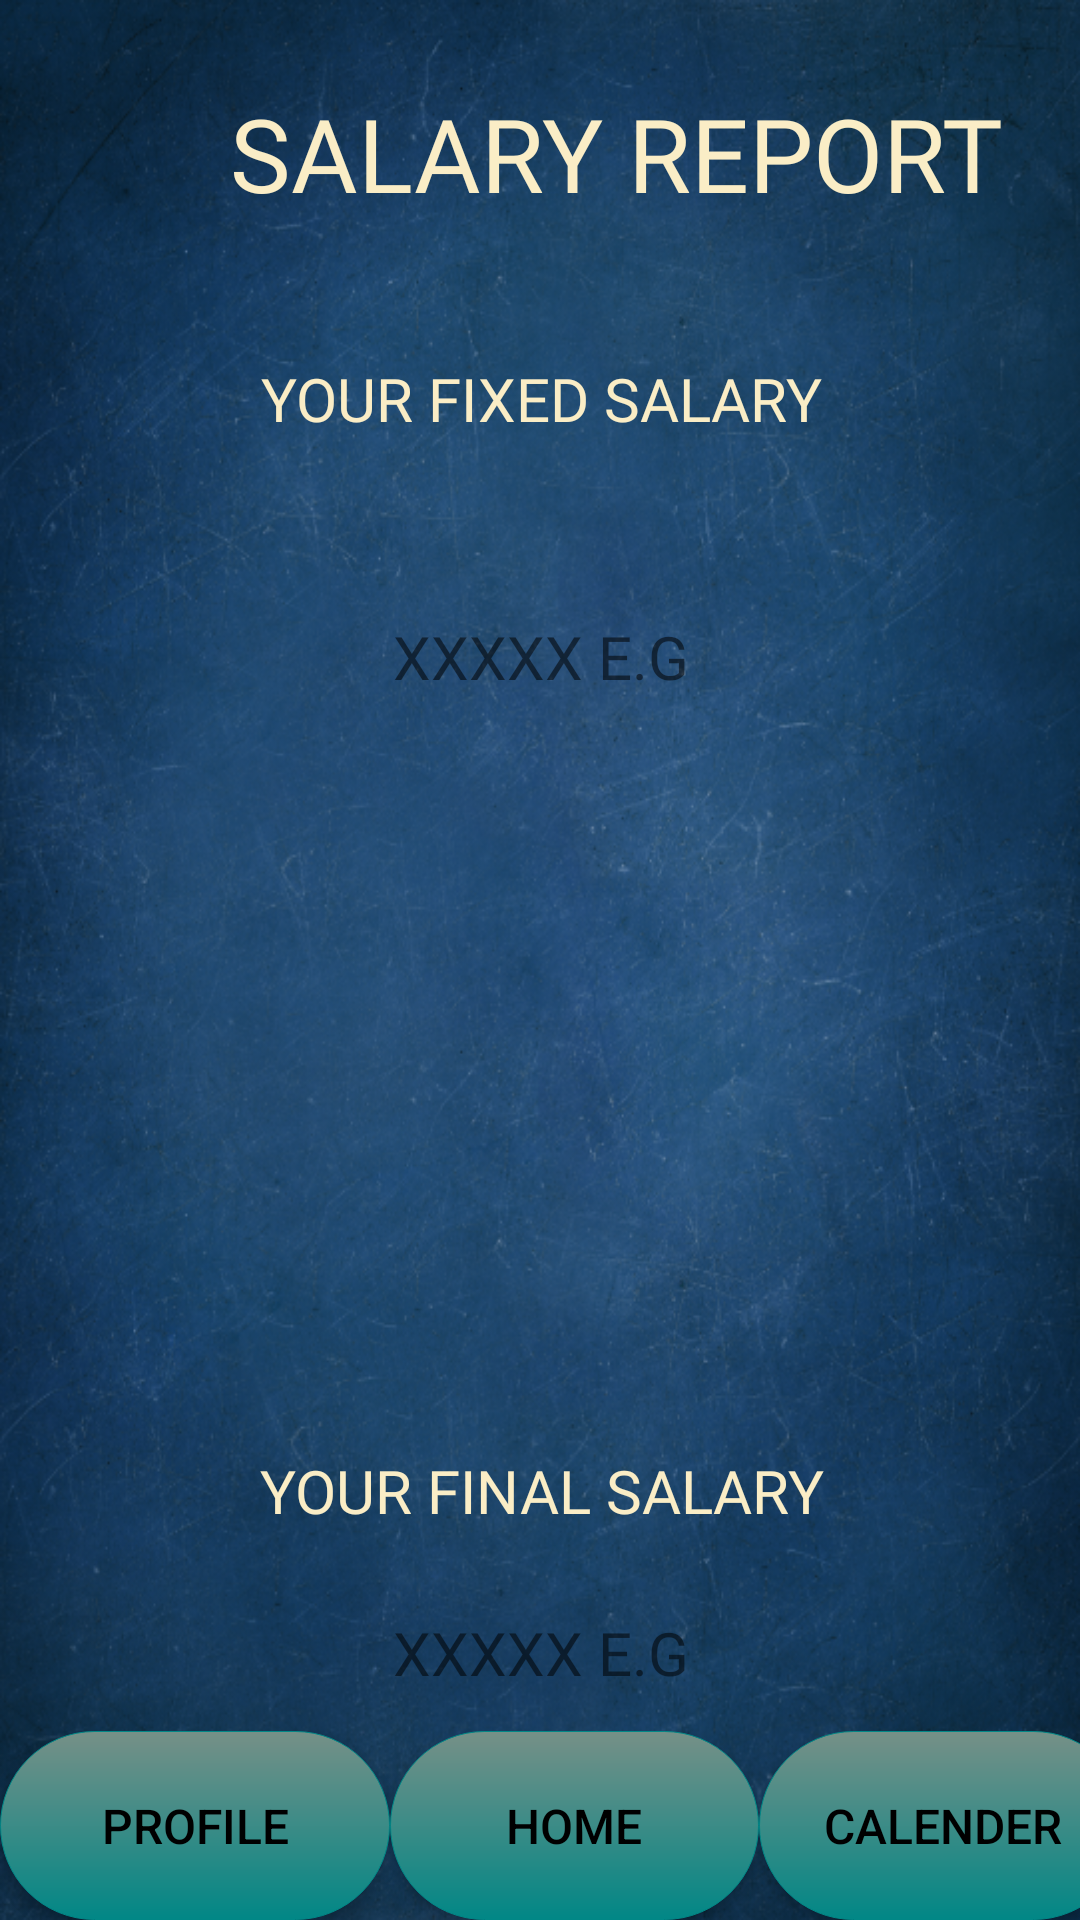

Android layout source for this screen:
<!-- AndroidManifest.xml: application theme Theme.APS -->
<!-- res/layout/activity_salary_report.xml -->
<?xml version="1.0" encoding="utf-8"?>
<androidx.constraintlayout.widget.ConstraintLayout xmlns:android="http://schemas.android.com/apk/res/android"
    xmlns:app="http://schemas.android.com/apk/res-auto"
    xmlns:tools="http://schemas.android.com/tools"
    android:layout_width="match_parent"
    android:layout_height="match_parent"
    android:background="@drawable/back"
    tools:context=".Salary_Report">

    <LinearLayout
        android:layout_width="wrap_content"
        android:layout_height="wrap_content"
        android:orientation="horizontal"
        app:layout_constraintBottom_toBottomOf="parent"
        app:layout_constraintEnd_toEndOf="parent"
        app:layout_constraintStart_toStartOf="parent">

        <Button
            android:id="@+id/buMyProfileSalaryReport"
            android:layout_width="130dp"
            android:layout_height="63dp"
            android:background="@drawable/menu_buttons"
            android:text="@string/my_profile"
            android:textColor="@color/black"
            android:textSize="16sp" />

        <Button
            android:id="@+id/buHomeSalaryReport"
            android:layout_width="123dp"
            android:layout_height="63dp"
            android:background="@drawable/menu_buttons"
            android:text="@string/home"
            android:textColor="@color/black"
            android:textSize="16sp" />

        <Button
            android:id="@+id/buReminderSalaryReport"
            android:layout_width="123dp"
            android:layout_height="63dp"
            android:background="@drawable/menu_buttons"
            android:text="@string/reminder"
            android:textColor="@color/black"
            android:textSize="16sp" />

    </LinearLayout>

    <TextView
        android:id="@+id/textView11"
        android:layout_width="411dp"
        android:layout_height="94dp"
        android:layout_marginTop="4dp"
        android:fontFamily="@font/audiowide"
        android:gravity="center"
        android:text="Salary report"
        android:textAllCaps="true"
        android:textColor="@color/offwhite_project"
        android:textSize="34sp"
        app:layout_constraintEnd_toEndOf="parent"
        app:layout_constraintHorizontal_bias="0.0"
        app:layout_constraintStart_toStartOf="parent"
        app:layout_constraintTop_toTopOf="parent" />

    <TextView
        android:id="@+id/textView18"
        android:layout_width="276dp"
        android:layout_height="54dp"
        android:layout_marginTop="8dp"
        android:fontFamily="@font/audiowide"
        android:gravity="center"
        android:text="Your Fixed Salary"
        android:textAllCaps="true"
        android:textColor="@color/offwhite_project"
        android:textSize="20sp"
        app:layout_constraintEnd_toEndOf="parent"
        app:layout_constraintHorizontal_bias="0.503"
        app:layout_constraintStart_toStartOf="parent"
        app:layout_constraintTop_toBottomOf="@+id/textView11" />

    <TextView
        android:id="@+id/textView21"
        android:layout_width="276dp"
        android:layout_height="54dp"
        android:layout_marginTop="224dp"
        android:fontFamily="@font/audiowide"
        android:gravity="center"
        android:text="Your Final Salary"
        android:textAllCaps="true"
        android:textColor="@color/offwhite_project"
        android:textSize="20sp"
        app:layout_constraintEnd_toEndOf="parent"
        app:layout_constraintHorizontal_bias="0.503"
        app:layout_constraintStart_toStartOf="parent"
        app:layout_constraintTop_toBottomOf="@+id/FixedSalaryView" />

    <TextView
        android:id="@+id/FinalSalaryView"
        android:layout_width="276dp"
        android:layout_height="54dp"
        android:fontFamily="@font/audiowide"
        android:gravity="center"
        android:text="xxxxx E.G"
        android:textAllCaps="true"
        android:textSize="20sp"
        app:layout_constraintEnd_toEndOf="parent"
        app:layout_constraintHorizontal_bias="0.503"
        app:layout_constraintStart_toStartOf="parent"
        app:layout_constraintTop_toBottomOf="@+id/textView21" />

    <TextView
        android:id="@+id/FixedSalaryView"
        android:layout_width="276dp"
        android:layout_height="54dp"
        android:layout_marginTop="32dp"
        android:fontFamily="@font/audiowide"
        android:gravity="center"
        android:text="xxxxx E.G"
        android:textAllCaps="true"
        android:textSize="20sp"
        app:layout_constraintEnd_toEndOf="parent"
        app:layout_constraintHorizontal_bias="0.503"
        app:layout_constraintStart_toStartOf="parent"
        app:layout_constraintTop_toBottomOf="@+id/textView18" />

</androidx.constraintlayout.widget.ConstraintLayout>
<!-- resources referenced by this layout -->
<resources>
  <color name="black">#FF000000</color>
  <color name="offwhite_project">#FAEDC6</color>
  <!-- drawable back: png bitmap (drawable, 803467 bytes) -->
  <!-- drawable menu_buttons (drawable-v24) -->
  <?xml version="1.0" encoding="utf-8"?>
  <shape xmlns:android="http://schemas.android.com/apk/res/android"
      android:shape="rectangle">
  
      <solid android:color="@color/purple_700"/>
      <corners android:radius="200dp"/>
      <gradient android:startColor="@color/purple_700"
          android:endColor="@color/teal_700"
          android:angle="270"/>
      <stroke android:width="0.4px"
          android:color="@color/teal_700"/>
  </shape>
  <string name="home">Home</string>
  <string name="my_profile">Profile</string>
  <string name="reminder">Calender</string>
  <style name="Theme.APS" parent="Theme.MaterialComponents.DayNight.NoActionBar">
          
          <item name="colorPrimary">@color/teal_700</item>
          <item name="colorPrimaryVariant">@color/purple_700</item>
          <item name="colorOnPrimary">@color/white</item>
          
          <item name="colorSecondary">@color/teal_200</item>
          <item name="colorSecondaryVariant">@color/teal_700</item>
          <item name="colorOnSecondary">@color/black</item>
          
          <item name="android:statusBarColor" tools:targetApi="l">?attr/colorPrimaryVariant</item>
          
      </style>
  <color name="purple_700">#769087</color>
  <color name="teal_700">#FF018786</color>
  <color name="white">#FFFFFFFF</color>
  <color name="teal_200">#FF03DAC5</color>
</resources>
